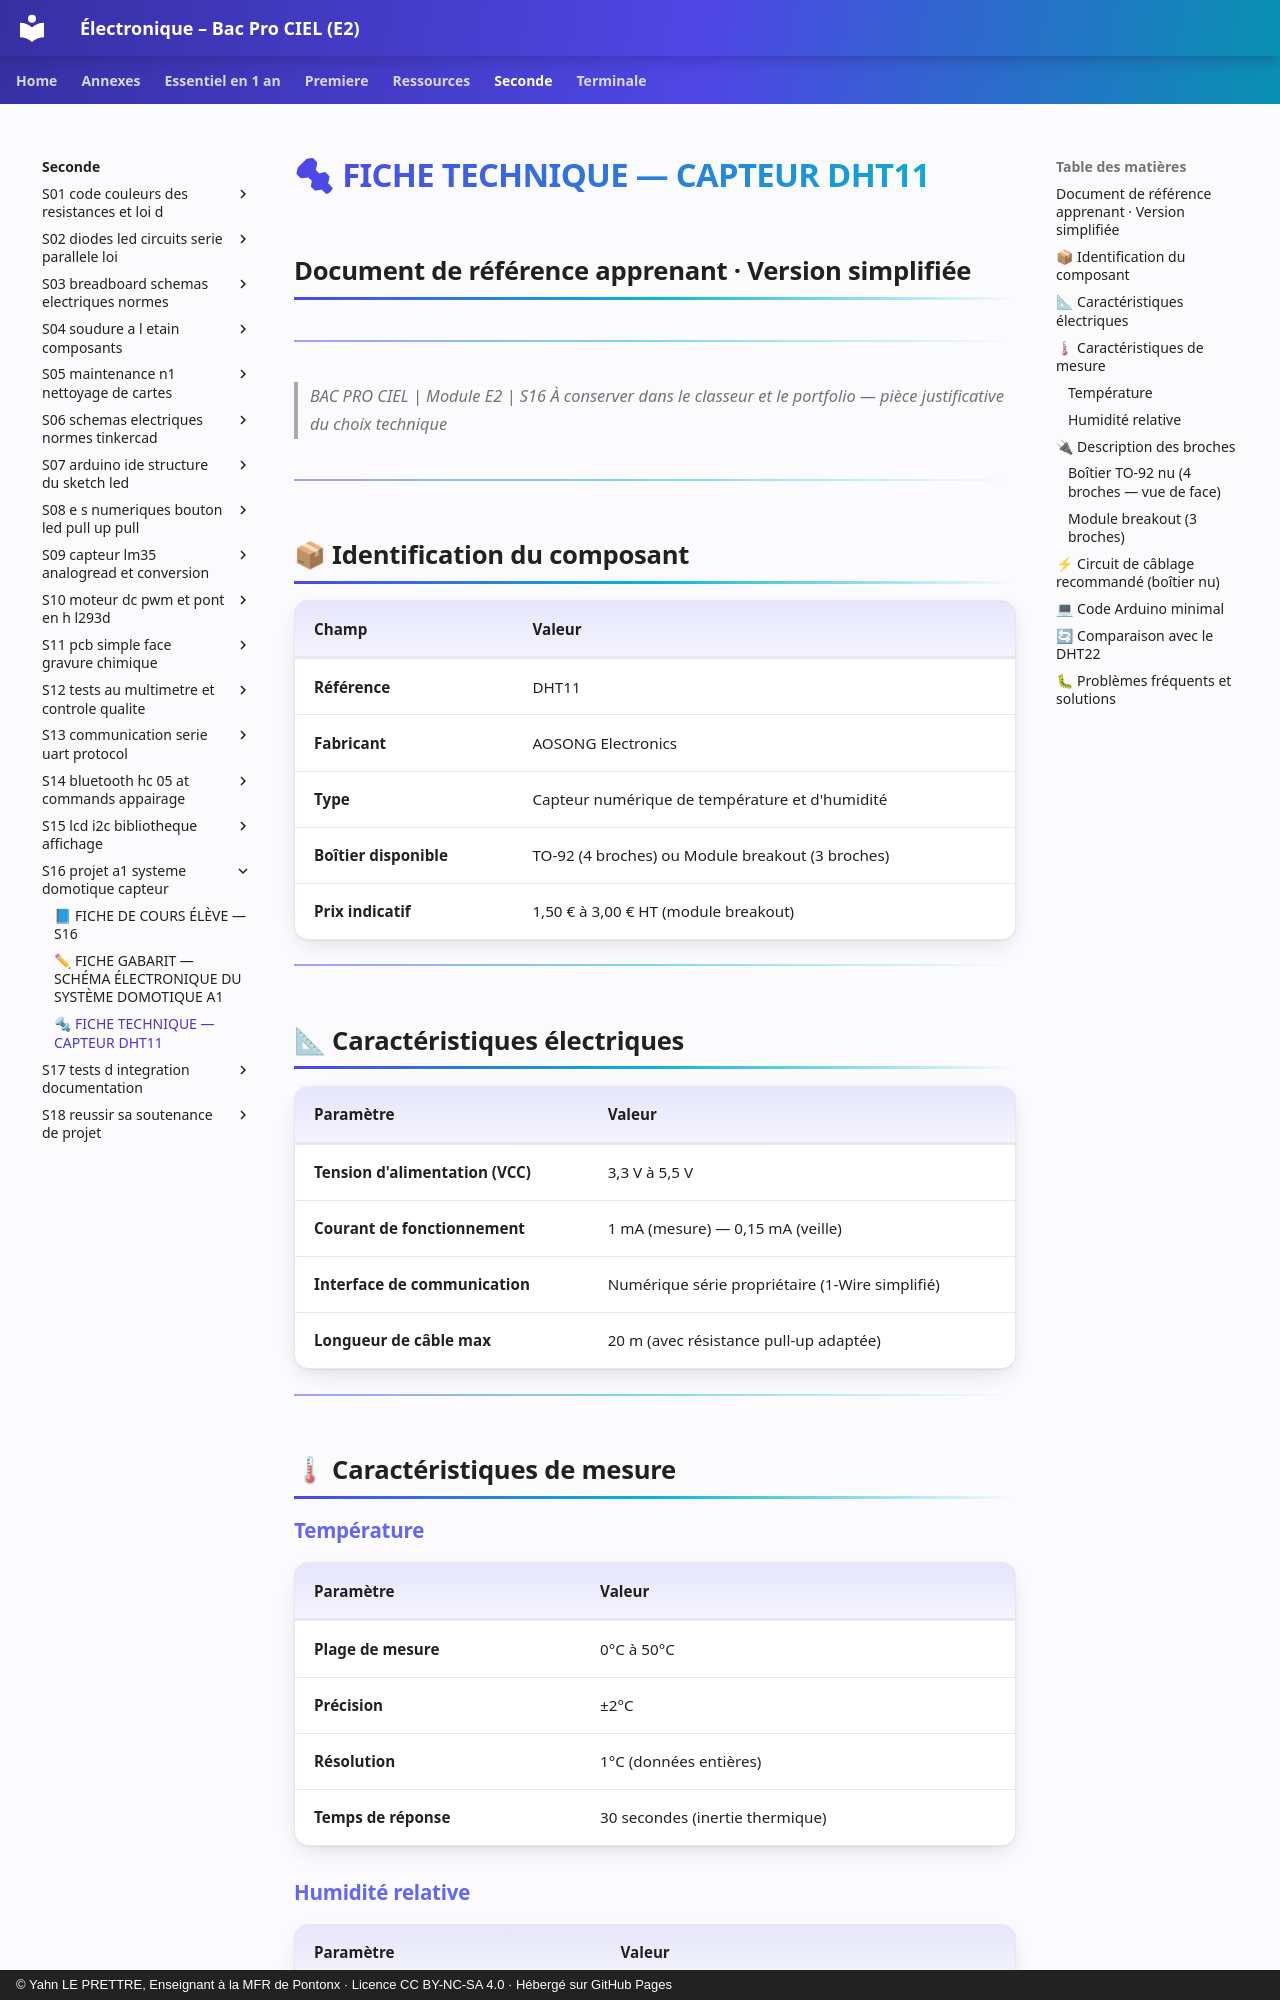

repository: YahnLP/ressources-pedagogiques · page: seconde/S16-projet-a1-systeme-domotique-capteur/annexe-fiche-technique-capteur-dht11/index.html · generator: mkdocs · copyright: © Yahn LE PRETTRE, Enseignant à la MFR de Pontonx · Licence CC BY-NC-SA 4.0 · Hébergé sur GitHub Pages

# 🔩 FICHE TECHNIQUE — CAPTEUR DHT11
## Document de référence apprenant · Version simplifiée

---

> *BAC PRO CIEL | Module E2 | S16*
> *À conserver dans le classeur et le portfolio — pièce justificative du choix technique*

---

## 📦 Identification du composant

| Champ | Valeur |
|---|---|
| **Référence** | DHT11 |
| **Fabricant** | AOSONG Electronics |
| **Type** | Capteur numérique de température et d'humidité |
| **Boîtier disponible** | TO-92 (4 broches) ou Module breakout (3 broches) |
| **Prix indicatif** | 1,50 € à 3,00 € HT (module breakout) |

---

## 📐 Caractéristiques électriques

| Paramètre | Valeur |
|---|---|
| **Tension d'alimentation (VCC)** | 3,3 V à 5,5 V |
| **Courant de fonctionnement** | 1 mA (mesure) — 0,15 mA (veille) |
| **Interface de communication** | Numérique série propriétaire (1-Wire simplifié) |
| **Longueur de câble max** | 20 m (avec résistance pull-up adaptée) |

---

## 🌡 Caractéristiques de mesure

### Température

| Paramètre | Valeur |
|---|---|
| **Plage de mesure** | 0°C à 50°C |
| **Précision** | ±2°C |
| **Résolution** | 1°C (données entières) |
| **Temps de réponse** | 30 secondes (inertie thermique) |
